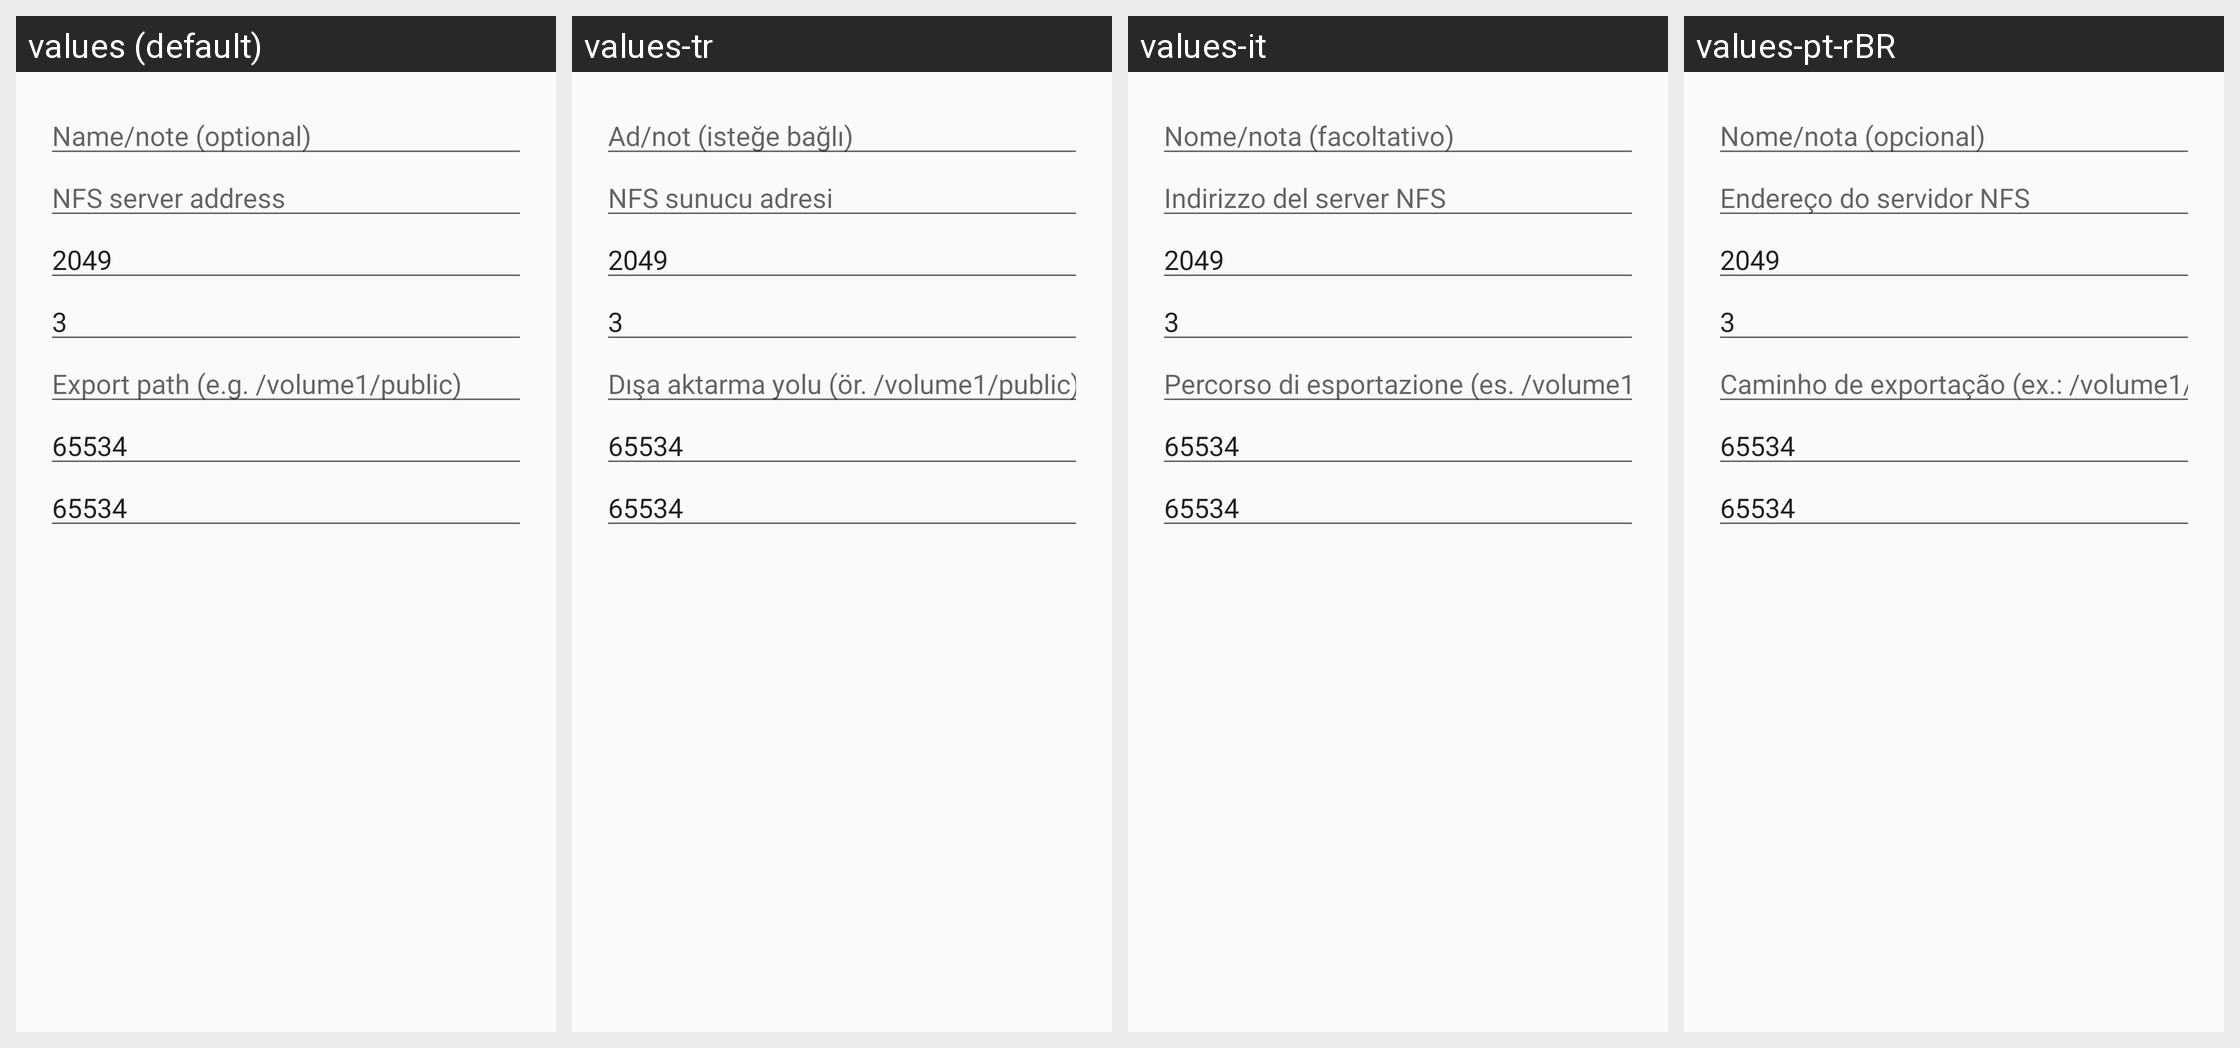

The same Android screen rendered under several of its app's locales, left to right. List the strings drawn on it with the default value and each locale's translation.
Android screen res/layout/dialog_nfs.xml rendered under 4 locales, left to right: values (default), values-tr, values-it, values-pt-rBR. Device: Nexus 5 (rendered at 1080×1920; each locale shown at half size, 540×960, under a caption strip naming it); theme Theme.Twig.
Other locales in the repository, not shown: values-ar, values-de, values-es, values-fr, values-hi, values-in, values-ja, values-ko, values-ru, values-vi, values-zh.
Strings drawn on this screen, with the default value and each locale's value (text and hints the layout hard-codes, and strings that could not be matched under every locale, appear in the picture but are not listed):

conn_name
  values: Name/note (optional)
  values-tr: Ad/not (isteğe bağlı)
  values-it: Nome/nota (facoltativo)
  values-pt-rBR: Nome/nota (opcional)

nfs_host
  values: NFS server address
  values-tr: NFS sunucu adresi
  values-it: Indirizzo del server NFS
  values-pt-rBR: Endereço do servidor NFS

nfs_export
  values: Export path (e.g. /volume1/public)
  values-tr: Dışa aktarma yolu (ör. /volume1/public)
  values-it: Percorso di esportazione (es. /volume1/public)
  values-pt-rBR: Caminho de exportação (ex.: /volume1/public)
